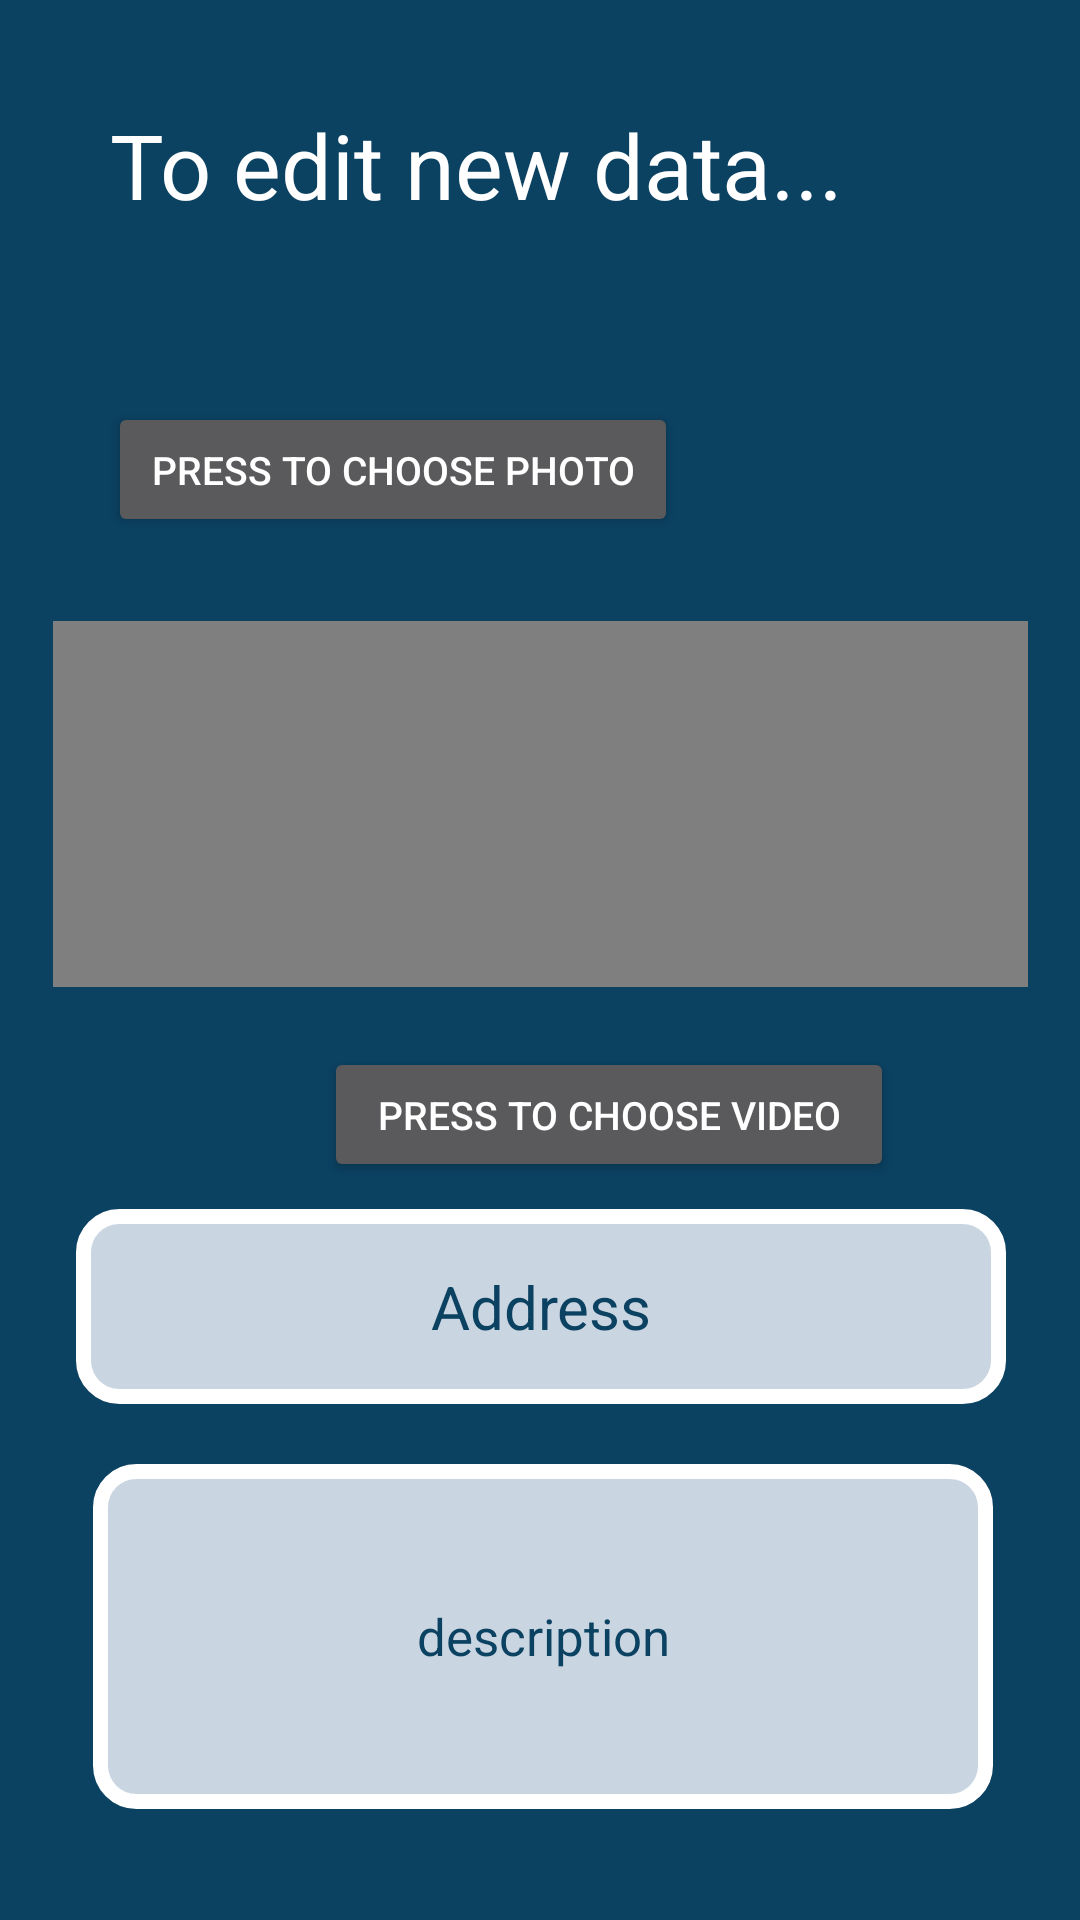

Write the Android layout XML for this screen, with the resource values it uses.
<!-- AndroidManifest.xml: application theme Theme.AppCompat -->
<!-- res/layout/editscreen.xml -->
<?xml version="1.0" encoding="utf-8"?>
<androidx.constraintlayout.widget.ConstraintLayout xmlns:android="http://schemas.android.com/apk/res/android"
    xmlns:app="http://schemas.android.com/apk/res-auto"
    xmlns:tools="http://schemas.android.com/tools"
    android:layout_width="match_parent"
    android:background="@color/blue"
    android:layout_height="match_parent"
>

    <TextView
        android:id="@+id/textView9"
        android:layout_width="286dp"
        android:layout_height="46dp"
        android:layout_marginTop="32dp"
        android:gravity="center_vertical"
        android:text="To edit new data..."
        android:textColor="@color/white"
        android:textSize="30sp"
        app:layout_constraintEnd_toEndOf="parent"
        app:layout_constraintHorizontal_bias="0.496"
        app:layout_constraintStart_toStartOf="parent"
        app:layout_constraintTop_toTopOf="parent" />

    <Button
        android:id="@+id/edit_choose_image"
        android:layout_width="190dp"
        android:layout_height="45dp"
        android:layout_marginStart="36dp"
        android:layout_marginTop="56dp"
        android:text="press to choose photo"
        android:textSize="13dp"
        app:layout_constraintStart_toStartOf="parent"
        app:layout_constraintTop_toBottomOf="@+id/textView9" />

    <EditText
        android:id="@+id/edittopic_address"
        android:layout_width="310dp"
        android:layout_height="65dp"
        android:layout_marginTop="216dp"
        android:background="@drawable/textfeild"
        android:ems="10"
        android:hint="Address"
        android:inputType="textPersonName"
        android:textColorHint="@color/blue"
        android:textSize="20sp"
        android:gravity="center"
        app:layout_constraintEnd_toEndOf="parent"
        app:layout_constraintHorizontal_bias="0.504"
        app:layout_constraintStart_toStartOf="parent"
        app:layout_constraintTop_toBottomOf="@+id/image_update" />

    <EditText
        android:id="@+id/edittopic_details"
        android:layout_width="300dp"
        android:layout_height="115dp"
        android:layout_marginTop="20dp"
        android:background="@drawable/textfeild"
        android:ems="10"
        android:inputType="textPersonName"
        android:hint="description"
        android:textColorHint="@color/blue"
        android:textSize="17sp"
        android:gravity="center"
        app:layout_constraintEnd_toEndOf="parent"
        app:layout_constraintHorizontal_bias="0.519"
        app:layout_constraintStart_toStartOf="parent"
        app:layout_constraintTop_toBottomOf="@+id/edittopic_address" />


    <ImageView
        android:id="@+id/image_update"
        android:layout_width="95dp"
        android:layout_height="93dp"
        android:layout_marginStart="32dp"
        android:layout_marginTop="16dp"
        android:src="@drawable/baseline_image_24"
        app:layout_constraintStart_toEndOf="@+id/edit_choose_image"
        app:layout_constraintTop_toBottomOf="@+id/textView9" />

    <ProgressBar
        android:id="@+id/progressbar"
        style="?android:attr/progressBarStyle"
        android:layout_width="wrap_content"
        android:layout_height="wrap_content"
        android:layout_marginStart="192dp"
        android:layout_marginTop="15dp"
        android:visibility="invisible"
        android:layout_marginEnd="171dp"
        app:layout_constraintEnd_toEndOf="parent"
        app:layout_constraintStart_toStartOf="parent"
        app:layout_constraintTop_toBottomOf="@+id/edittopic_details" />

    <VideoView
        android:id="@+id/editvideoView"
        android:layout_width="325dp"
        android:layout_height="122dp"
        android:layout_marginTop="28dp"
        app:layout_constraintEnd_toEndOf="parent"
        app:layout_constraintStart_toStartOf="parent"
        app:layout_constraintTop_toBottomOf="@+id/edit_choose_image" />

    <Button
        android:id="@+id/editchoose_video"
        android:layout_width="190dp"
        android:layout_height="45dp"
        android:layout_marginStart="108dp"
        android:layout_marginTop="20dp"
        android:text="press to choose video"
        android:textSize="13dp"
        app:layout_constraintStart_toStartOf="parent"
        app:layout_constraintTop_toBottomOf="@+id/editvideoView" />
</androidx.constraintlayout.widget.ConstraintLayout>
<!-- resources referenced by this layout -->
<resources>
  <color name="blue">#0B4161</color>
  <color name="white">#FFFFFFFF</color>
  <!-- drawable textfeild (drawable) -->
  <?xml version="1.0" encoding="utf-8"?>
  <shape xmlns:android="http://schemas.android.com/apk/res/android">
  <corners android:radius="12dp"/>
      <stroke android:width="5dp" android:color="@color/white"/>
  <solid android:color="#CAD5E2"/>
  
  
  
  
  </shape>
</resources>
